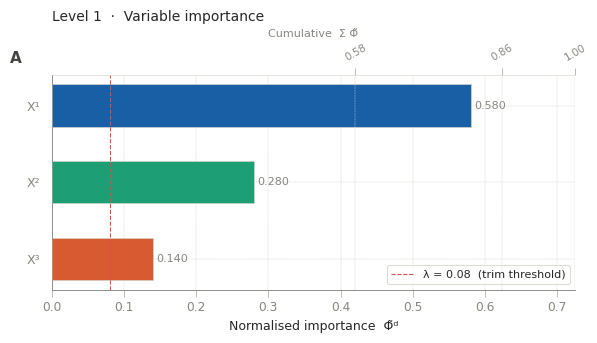

Write the Python code that produced this figure. (Note: this script raises an exception after producing the figure.)
"""
karma_levels1to4_plots.py
─────────────────────────
Publication-quality plots for KARMA explanation Levels 1–4.

Level 1  Variable importance        Φ̃^d   horizontal bar chart
Level 2  Lag profiles               φ^d_k  line plot per variable
Level 3  Regime heatmap             ΔTV(h,h') regime distance matrix
Level 4  Average causal effects     ACE^d(d',k,x)  heatmap + bar

Each level has its own standalone function returning a plt.Figure.
A combined figure (all four panels) is also provided.

Dependencies: numpy, matplotlib, seaborn, networkx (for DAG layout)
"""

from __future__ import annotations
import numpy as np
import matplotlib.pyplot as plt
import matplotlib.patches as mpatches
import matplotlib.gridspec as gridspec
import seaborn as sns
from scipy.cluster.hierarchy import linkage, dendrogram, leaves_list

# ─────────────────────────────────────────────────────────────────────────────
# Colour palette  (mirrors karma_level5_plots.py)
# ─────────────────────────────────────────────────────────────────────────────

_BLUE_RAMP = [
    "#042C53",
    "#0C447C",
    "#185FA5",
    "#378ADD",
    "#85B7EB",
    "#B5D4F4",
    "#E6F1FB",
]
_TEAL_RAMP = [
    "#04342C",
    "#085041",
    "#0F6E56",
    "#1D9E75",
    "#5DCAA5",
    "#9FE1CB",
    "#E1F5EE",
]
_AMBER_RAMP = [
    "#412402",
    "#633806",
    "#854F0B",
    "#BA7517",
    "#EF9F27",
    "#FAC775",
    "#FAEEDA",
]
_CORAL_RAMP = [
    "#4A1B0C",
    "#712B13",
    "#993C1D",
    "#D85A30",
    "#F0997B",
    "#F5C4B3",
    "#FAECE7",
]
_GRAY_RAMP = [
    "#2C2C2A",
    "#444441",
    "#5F5E5A",
    "#888780",
    "#B4B2A9",
    "#D3D1C7",
    "#F1EFE8",
]
_RED_RAMP = [
    "#501313",
    "#791F1F",
    "#A32D2D",
    "#E24B4A",
    "#F09595",
    "#F7C1C1",
    "#FCEBEB",
]

_VAR_COLOURS = [
    _BLUE_RAMP[2],
    _TEAL_RAMP[3],
    _CORAL_RAMP[3],
    _AMBER_RAMP[3],
    _GRAY_RAMP[3],
]

_GREEN = _TEAL_RAMP[3]
_AMBER = _AMBER_RAMP[4]
_RED = _RED_RAMP[3]
_GRAY = _GRAY_RAMP[3]


# ─────────────────────────────────────────────────────────────────────────────
# Global theme
# ─────────────────────────────────────────────────────────────────────────────


def _set_theme() -> None:
    sns.set_theme(
        style="whitegrid",
        context="paper",
        rc={
            "axes.spines.top": False,
            "axes.spines.right": False,
            "axes.linewidth": 0.5,
            "axes.edgecolor": _GRAY_RAMP[3],
            "grid.color": _GRAY_RAMP[5],
            "grid.linewidth": 0.35,
            "grid.linestyle": "--",
            "xtick.major.width": 0.4,
            "ytick.major.width": 0.4,
            "xtick.color": _GRAY_RAMP[3],
            "ytick.color": _GRAY_RAMP[3],
            "font.size": 9,
            "axes.titlesize": 10,
            "axes.titleweight": "normal",
            "axes.labelsize": 9,
            "legend.fontsize": 8,
            "legend.framealpha": 0.75,
            "legend.edgecolor": _GRAY_RAMP[5],
            "figure.facecolor": "white",
            "axes.facecolor": "white",
        },
    )


# ─────────────────────────────────────────────────────────────────────────────
# Shared annotation helper
# ─────────────────────────────────────────────────────────────────────────────


def _panel_label(ax: plt.Axes, letter: str) -> None:
    """Bold panel letter in top-left corner (A, B, C, D ...)."""
    ax.text(
        -0.08,
        1.04,
        letter,
        transform=ax.transAxes,
        fontsize=11,
        fontweight="bold",
        va="bottom",
        ha="left",
        color=_GRAY_RAMP[1],
    )


# ═══════════════════════════════════════════════════════════════════════════
#  LEVEL 1 — Variable importance
# ═══════════════════════════════════════════════════════════════════════════


def plot_level1(
    phi: np.ndarray,
    var_names: list[str],
    lam: float = 0.08,
    figsize: tuple = (6, 3.5),
    save_path: str | None = None,
    dpi: int = 180,
) -> plt.Figure:
    """
    Level 1 — variable importance bar chart.

    Parameters
    ----------
    phi       : (D,) float   normalised importance Φ̃^d, sums to 1
    var_names : list[str]    length D
    lam       : float        trimming threshold lambda (shown as reference line)
    figsize   : tuple
    save_path : str | None
    dpi       : int

    Returns
    -------
    plt.Figure
    """
    _set_theme()
    D = len(phi)
    assert len(var_names) == D

    order = np.argsort(phi)[::-1]
    phi_ord = phi[order]
    names = [var_names[i] for i in order]
    colours = [_VAR_COLOURS[i % len(_VAR_COLOURS)] for i in order]

    fig, ax = plt.subplots(figsize=figsize)
    fig.patch.set_facecolor("white")

    bars = ax.barh(
        range(D),
        phi_ord,
        color=colours,
        edgecolor=[_GRAY_RAMP[5]] * D,
        linewidth=0.5,
        height=0.55,
        zorder=3,
    )

    # Value annotations
    for bar, val, name in zip(bars, phi_ord, names):
        ax.text(
            bar.get_width() + 0.005,
            bar.get_y() + bar.get_height() / 2,
            f"{val:.3f}",
            va="center",
            ha="left",
            fontsize=8,
            color=_GRAY_RAMP[3],
        )

    # Lambda reference line
    ax.axvline(
        lam,
        color=_RED,
        linewidth=0.8,
        linestyle="--",
        zorder=4,
        label=f"λ = {lam}  (trim threshold)",
    )

    ax.set_yticks(range(D))
    ax.set_yticklabels(names, fontsize=9)
    ax.invert_yaxis()
    ax.set_xlabel("Normalised importance  Φ̃ᵈ")
    ax.set_title(
        "Level 1  ·  Variable importance",
        loc="left",
        pad=6,
        fontsize=10,
    )
    ax.set_xlim(0, max(phi_ord) * 1.25)
    ax.legend(loc="lower right")
    _panel_label(ax, "A")

    # Cumulative coverage annotation on right spine
    ax2 = ax.twiny()
    ax2.set_xlim(ax.get_xlim())
    ax2.set_xlabel("Cumulative  Σ Φ̃", fontsize=8, color=_GRAY_RAMP[3])
    ax2.tick_params(axis="x", labelsize=7.5, colors=_GRAY_RAMP[3])
    cumulative = np.cumsum(phi_ord)
    ax2.set_xticks(cumulative)
    ax2.set_xticklabels([f"{c:.2f}" for c in cumulative], rotation=30)
    ax2.spines["top"].set_visible(True)
    ax2.spines["top"].set_linewidth(0.4)
    ax2.spines["top"].set_color(_GRAY_RAMP[5])

    fig.tight_layout()
    if save_path:
        fig.savefig(save_path, dpi=dpi, bbox_inches="tight", facecolor="white")
        print(f"  saved → {save_path}")
    return fig


# ═══════════════════════════════════════════════════════════════════════════
#  LEVEL 2 — Lag profiles
# ═══════════════════════════════════════════════════════════════════════════


def plot_level2(
    phi_dk: np.ndarray,
    var_names: list[str],
    K_star: int,
    lam: float = 0.08,
    figsize: tuple = (7, 4),
    save_path: str | None = None,
    dpi: int = 180,
) -> plt.Figure:
    """
    Level 2 — lag profiles φ^d_k vs k.

    Parameters
    ----------
    phi_dk    : (D, K*) float   lag-resolved influence per variable and lag
    var_names : list[str]       length D
    K_star    : int             Markov order
    lam       : float           lambda reference
    figsize   : tuple
    save_path : str | None
    dpi       : int

    Returns
    -------
    plt.Figure
    """
    _set_theme()
    D, K = phi_dk.shape
    assert len(var_names) == D
    lags = np.arange(1, K + 1)

    fig, ax = plt.subplots(figsize=figsize)
    fig.patch.set_facecolor("white")

    markers = ["o", "s", "^", "D", "v"]

    for d in range(D):
        colour = _VAR_COLOURS[d % len(_VAR_COLOURS)]
        ax.plot(
            lags,
            phi_dk[d],
            color=colour,
            linewidth=1.8,
            marker=markers[d % len(markers)],
            markersize=5.5,
            label=var_names[d],
            zorder=4,
        )
        # Shaded band: ± 1 pseudo-SE (illustrative; replace with bootstrap CIs)
        ax.fill_between(
            lags,
            phi_dk[d] * 0.85,
            phi_dk[d] * 1.15,
            color=colour,
            alpha=0.08,
            zorder=2,
        )

    # Lambda trim threshold
    ax.axhline(
        lam,
        color=_RED,
        linewidth=0.8,
        linestyle="--",
        zorder=3,
        label=f"λ = {lam}",
    )

    # Annotate lag 1 values
    for d in range(D):
        ax.annotate(
            f"  {phi_dk[d, 0]:.2f}",
            xy=(1, phi_dk[d, 0]),
            fontsize=7.5,
            color=_VAR_COLOURS[d % len(_VAR_COLOURS)],
            va="center",
        )

    ax.set_xticks(lags)
    ax.set_xticklabels([f"k = {k}" for k in lags])
    ax.set_xlabel("Lag  k")
    ax.set_ylabel("Lag-resolved influence  φᵈₖ")
    ax.set_title("Level 2  ·  Lag profiles", loc="left", pad=6, fontsize=10)
    ax.legend(loc="upper right", title="variable", title_fontsize=7.5)
    _panel_label(ax, "B")

    # Momentum / mean-reversion annotations
    peak_lags = [np.argmax(phi_dk[d]) + 1 for d in range(D)]
    for d, pk in enumerate(peak_lags):
        if pk == 1:
            label_text = "momentum"
        elif pk == K:
            label_text = "long memory"
        else:
            label_text = f"peak k={pk}"
        ax.annotate(
            label_text,
            xy=(pk, phi_dk[d, pk - 1]),
            xytext=(0, 12),
            textcoords="offset points",
            fontsize=7,
            color=_VAR_COLOURS[d % len(_VAR_COLOURS)],
            ha="center",
            arrowprops=dict(
                arrowstyle="-",
                color=_VAR_COLOURS[d % len(_VAR_COLOURS)],
                lw=0.6,
            ),
        )

    fig.tight_layout()
    if save_path:
        fig.savefig(save_path, dpi=dpi, bbox_inches="tight", facecolor="white")
        print(f"  saved → {save_path}")
    return fig


# ═══════════════════════════════════════════════════════════════════════════
#  LEVEL 3 — Regime heatmap
# ═══════════════════════════════════════════════════════════════════════════


def plot_level3(
    kernels: np.ndarray,
    hist_labels: list[str],
    pi_star: np.ndarray,
    coverage: np.ndarray,
    lam: float = 0.08,
    figsize: tuple = (9, 7),
    save_path: str | None = None,
    dpi: int = 180,
    cluster: bool = True,
) -> plt.Figure:
    """
    Level 3 — regime distance matrix Δ_regime(h, h′).

    Shows inter-history TV distances as a clustered heatmap.
    Histories with coverage < λ/2 are flagged with hatching.

    Parameters
    ----------
    kernels      : (H, N) float   factored kernel row per history
                   (use a single target variable d)
    hist_labels  : list[str]      length H
    pi_star      : (H,) float     stationary weights
    coverage     : (H,) float     per-history bar value in [0,1]
    lam          : float
    figsize      : tuple
    save_path    : str | None
    cluster      : bool           whether to apply hierarchical clustering
    dpi          : int

    Returns
    -------
    plt.Figure
    """
    _set_theme()
    H, N = kernels.shape
    assert len(hist_labels) == H

    # ── TV distance matrix ─────────────────────────────────────────────────
    tv_mat = np.zeros((H, H))
    for i in range(H):
        for j in range(H):
            tv_mat[i, j] = 0.5 * np.sum(np.abs(kernels[i] - kernels[j]))

    # ── Hierarchical clustering ────────────────────────────────────────────
    if cluster and H > 2:
        condensed = tv_mat[np.triu_indices(H, k=1)]
        Z = linkage(condensed, method="average")
        order = leaves_list(Z)
    else:
        order = np.arange(H)

    tv_ord = tv_mat[np.ix_(order, order)]
    labs_ord = [hist_labels[i] for i in order]
    pi_ord = pi_star[order]
    cov_ord = coverage[order]

    # ── Figure layout: heatmap + dendrograms ──────────────────────────────
    fig = plt.figure(figsize=figsize, facecolor="white")
    gs = gridspec.GridSpec(
        2,
        2,
        width_ratios=[0.15, 1],
        height_ratios=[1, 0.15],
        hspace=0.04,
        wspace=0.04,
    )

    ax_dend_left = fig.add_subplot(gs[0, 0])
    ax_heat = fig.add_subplot(gs[0, 1])
    ax_dend_bot = fig.add_subplot(gs[1, 1])
    ax_dend_left.axis("off")
    ax_dend_bot.axis("off")

    # Dendrogram (left)
    if cluster and H > 2:
        dendrogram(
            Z,
            orientation="left",
            ax=ax_dend_left,
            no_labels=True,
            link_color_func=lambda k: _GRAY_RAMP[3],
            above_threshold_color=_GRAY_RAMP[3],
        )
        ax_dend_left.set_xlim(ax_dend_left.get_xlim()[::-1])
        for spine in ax_dend_left.spines.values():
            spine.set_visible(False)
        ax_dend_left.tick_params(left=False, bottom=False)

    # ── Heatmap ────────────────────────────────────────────────────────────
    cmap = sns.color_palette("Blues", as_cmap=True)

    im = ax_heat.imshow(
        tv_ord,
        cmap=cmap,
        vmin=0,
        vmax=0.5,
        aspect="auto",
        zorder=2,
    )

    # Cell annotations
    for i in range(H):
        for j in range(H):
            val = tv_ord[i, j]
            txt_col = "white" if val > 0.28 else _GRAY_RAMP[1]
            ax_heat.text(
                j,
                i,
                f"{val:.2f}",
                ha="center",
                va="center",
                fontsize=7.5,
                color=txt_col,
            )

    # Hatch unreliable histories (coverage < 0.5 -> floor > lambda/4)
    for i, cov in enumerate(cov_ord):
        if cov < 0.5:
            for j in range(H):
                ax_heat.add_patch(
                    mpatches.Rectangle(
                        (j - 0.5, i - 0.5),
                        1,
                        1,
                        fill=False,
                        hatch="///",
                        edgecolor=_RED,
                        linewidth=0,
                        alpha=0.35,
                        zorder=3,
                    )
                )
            for j in range(H):
                ax_heat.add_patch(
                    mpatches.Rectangle(
                        (i - 0.5, j - 0.5),
                        1,
                        1,
                        fill=False,
                        hatch="///",
                        edgecolor=_RED,
                        linewidth=0,
                        alpha=0.35,
                        zorder=3,
                    )
                )

    ax_heat.set_xticks(range(H))
    ax_heat.set_yticks(range(H))
    ax_heat.set_xticklabels(labs_ord, rotation=40, ha="right", fontsize=8)
    ax_heat.set_yticklabels(labs_ord, fontsize=8)
    ax_heat.set_title(
        "Level 3  ·  Regime distance matrix  Δ_regime(h, h′)  =  TV(T̂(·|h), T̂(·|h′))",
        loc="left",
        pad=8,
        fontsize=10,
    )
    _panel_label(ax_heat, "C")

    # π* weight bar on right side
    ax_pi = ax_heat.inset_axes([1.02, 0, 0.04, 1])
    for i, (pi_h, cov_h) in enumerate(zip(pi_ord, cov_ord)):
        colour = _GREEN if cov_h >= 0.5 else _RED
        ax_pi.barh(i, pi_h, height=0.8, color=colour, alpha=0.7)
    ax_pi.set_xlim(0, max(pi_ord) * 1.5)
    ax_pi.set_ylim(-0.5, H - 0.5)
    ax_pi.set_yticks([])
    ax_pi.set_xlabel("π*", fontsize=7.5)
    ax_pi.invert_yaxis()
    for spine in ax_pi.spines.values():
        spine.set_visible(False)
    ax_pi.tick_params(labelsize=7)

    # Colorbar
    cbar = fig.colorbar(im, ax=ax_heat, fraction=0.035, pad=0.12)
    cbar.set_label("TV distance", fontsize=8)
    cbar.ax.tick_params(labelsize=7.5)

    # Legend patches
    legend_elements = [
        mpatches.Patch(
            facecolor="white",
            edgecolor=_RED,
            hatch="///",
            linewidth=0.5,
            label="unreliable history  (floor ≥ λ/4)",
        ),
    ]
    ax_heat.legend(
        handles=legend_elements,
        loc="lower left",
        fontsize=7.5,
        framealpha=0.8,
    )

    fig.tight_layout()
    if save_path:
        fig.savefig(save_path, dpi=dpi, bbox_inches="tight", facecolor="white")
        print(f"  saved → {save_path}")
    return fig


# ═══════════════════════════════════════════════════════════════════════════
#  LEVEL 4 — Average causal effects
# ═══════════════════════════════════════════════════════════════════════════


def plot_level4(
    ace: np.ndarray,
    rho: np.ndarray,
    var_names: list[str],
    K_star: int,
    lam: float = 0.08,
    figsize: tuple = (11, 4.5),
    save_path: str | None = None,
    dpi: int = 180,
) -> plt.Figure:
    """
    Level 4 — average causal effect heatmap + bar chart.

    Left panel:  ACE^d(d′, k) heatmap  (source variable d′ × lag k)
                 for a fixed target variable d.
    Right panel: Ranked bar chart of ACE values, coloured by
                 retained (ρ(e) > λ) vs trimmed.

    Parameters
    ----------
    ace       : (D, K*) float   ACE^d(d′, k) averaged over intervention bins x
    rho       : (D, K*) float   TV edge contribution ρ(e)
    var_names : list[str]       length D  (source variables)
    K_star    : int             Markov order
    lam       : float           lambda trim threshold
    figsize   : tuple
    save_path : str | None
    dpi       : int

    Returns
    -------
    plt.Figure
    """
    _set_theme()
    D, K = ace.shape
    assert len(var_names) == D

    fig, (ax_L, ax_R) = plt.subplots(
        1,
        2,
        figsize=figsize,
        gridspec_kw={"width_ratios": [1, 1.15], "wspace": 0.38},
    )
    fig.patch.set_facecolor("white")

    # ── Left: ACE heatmap ─────────────────────────────────────────────────
    lags = [f"k={k+1}" for k in range(K)]
    cmap_ace = sns.light_palette(_BLUE_RAMP[2], n_colors=256, as_cmap=True)

    im = ax_L.imshow(
        ace,
        cmap=cmap_ace,
        vmin=0,
        vmax=ace.max() * 1.05,
        aspect="auto",
    )

    # Cell annotations: ACE value + retained/trimmed marker
    for d in range(D):
        for k in range(K):
            val = ace[d, k]
            retained = rho[d, k] > lam
            txt_col = "white" if val > ace.max() * 0.55 else _GRAY_RAMP[1]
            ax_L.text(
                k,
                d,
                f"{val:.3f}",
                ha="center",
                va="center",
                fontsize=7.5,
                color=txt_col,
            )
            # Small marker: filled circle = retained, empty = trimmed
            marker_col = _GREEN if retained else _GRAY_RAMP[4]
            ax_L.plot(
                k + 0.35,
                d - 0.32,
                "o",
                markersize=4,
                color=marker_col,
                zorder=5,
                clip_on=False,
            )

    ax_L.set_xticks(range(K))
    ax_L.set_xticklabels(lags, fontsize=8.5)
    ax_L.set_yticks(range(D))
    ax_L.set_yticklabels(var_names, fontsize=8.5)
    ax_L.set_xlabel("Lag  k")
    ax_L.set_ylabel("Source variable  d′")
    ax_L.set_title(
        "ACE heatmap  ACEᵈ(d′, k)",
        loc="left",
        pad=6,
        fontsize=10,
    )
    _panel_label(ax_L, "D")

    cbar = fig.colorbar(im, ax=ax_L, fraction=0.046, pad=0.04)
    cbar.set_label("Avg causal effect", fontsize=8)
    cbar.ax.tick_params(labelsize=7.5)

    # Retained / trimmed legend
    leg_elem = [
        mpatches.Patch(facecolor=_GREEN, label=f"retained  ρ(e) > λ = {lam}"),
        mpatches.Patch(facecolor=_GRAY_RAMP[4], label="trimmed"),
    ]
    ax_L.legend(
        handles=leg_elem,
        loc="lower right",
        fontsize=7.5,
        framealpha=0.85,
        markerscale=0.7,
    )

    # ── Right: ranked bar chart ────────────────────────────────────────────
    # Flatten and sort by ACE descending
    entries = []
    for d in range(D):
        for k in range(K):
            entries.append(
                {
                    "label": f"{var_names[d]}, k={k+1}",
                    "ace": ace[d, k],
                    "rho": rho[d, k],
                    "retained": rho[d, k] > lam,
                    "var": d,
                    "lag": k,
                }
            )
    entries.sort(key=lambda e: e["ace"], reverse=True)
    n_e = len(entries)

    bar_colours = []
    bar_ec = []
    for e in entries:
        if e["retained"]:
            bar_colours.append(_VAR_COLOURS[e["var"] % len(_VAR_COLOURS)])
            bar_ec.append(_GRAY_RAMP[5])
        else:
            bar_colours.append(_GRAY_RAMP[5])
            bar_ec.append(_GRAY_RAMP[4])

    bars = ax_R.barh(
        range(n_e),
        [e["ace"] for e in entries],
        color=bar_colours,
        edgecolor=bar_ec,
        linewidth=0.5,
        height=0.55,
        zorder=3,
    )

    # Lambda reference line
    ax_R.axvline(
        lam,
        color=_RED,
        linewidth=0.9,
        linestyle="--",
        zorder=4,
        label=f"λ = {lam}",
    )

    # Annotate ACE value and rho
    for bar, e in zip(bars, entries):
        ax_R.text(
            bar.get_width() + 0.003,
            bar.get_y() + bar.get_height() / 2,
            f"{e['ace']:.3f}  (ρ={e['rho']:.3f})",
            va="center",
            ha="left",
            fontsize=7,
            color=_GRAY_RAMP[3] if e["retained"] else _GRAY_RAMP[4],
        )

    ax_R.set_yticks(range(n_e))
    ax_R.set_yticklabels([e["label"] for e in entries], fontsize=8)
    ax_R.invert_yaxis()
    ax_R.set_xlabel("ACEᵈ(d′, k)")
    ax_R.set_title("Ranked causal effects", loc="left", pad=6, fontsize=10)
    ax_R.set_xlim(0, max(e["ace"] for e in entries) * 1.55)
    ax_R.legend(loc="lower right")

    # Variable colour legend (right panel)
    var_patches = [
        mpatches.Patch(
            facecolor=_VAR_COLOURS[d % len(_VAR_COLOURS)],
            label=var_names[d],
        )
        for d in range(D)
    ]
    ax_R.legend(
        handles=var_patches
        + [
            mpatches.Patch(facecolor=_GRAY_RAMP[5], label="trimmed"),
            mpatches.Patch(
                facecolor="white",
                edgecolor=_RED,
                linestyle="--",
                linewidth=1,
                label=f"λ = {lam}",
            ),
        ],
        loc="lower right",
        fontsize=7.5,
        framealpha=0.85,
        title="variable / status",
        title_fontsize=7,
    )

    fig.suptitle(
        "Level 4  ·  Average causal effect  ACEᵈ(d′, k)",
        fontsize=11,
        y=1.01,
        fontweight="normal",
        color=_GRAY_RAMP[1],
    )
    fig.tight_layout()
    if save_path:
        fig.savefig(save_path, dpi=dpi, bbox_inches="tight", facecolor="white")
        print(f"  saved → {save_path}")
    return fig


# ═══════════════════════════════════════════════════════════════════════════
#  COMBINED — all four levels in one figure
# ═══════════════════════════════════════════════════════════════════════════


def plot_all_levels(
    phi: np.ndarray,
    phi_dk: np.ndarray,
    kernels: np.ndarray,
    ace: np.ndarray,
    rho: np.ndarray,
    pi_star: np.ndarray,
    coverage: np.ndarray,
    var_names: list[str],
    hist_labels: list[str],
    K_star: int,
    lam: float = 0.08,
    d_name: str = "X¹",
    figsize: tuple = (16, 14),
    save_path: str | None = None,
    dpi: int = 180,
) -> plt.Figure:
    """
    Combined four-panel figure: Levels 1–4 on a single page.

    Layout
    ------
    Row 0  [ Level 1 importance (left)  |  Level 2 lag profiles (right) ]
    Row 1  [ Level 3 regime heatmap (full width)                         ]
    Row 2  [ Level 4 ACE heatmap (left) |  Level 4 ranked bars (right)  ]

    Parameters
    ----------
    phi         : (D,)   normalised importance
    phi_dk      : (D, K) lag-resolved influence
    kernels     : (H, N) transition kernel rows (single target variable d)
    ace         : (D, K) average causal effects
    rho         : (D, K) TV edge contributions
    pi_star     : (H,)   stationary weights
    coverage    : (H,)   per-history coverage bar
    var_names   : (D,)   variable names
    hist_labels : (H,)   history labels
    K_star      : int    Markov order
    lam         : float  lambda
    d_name      : str    target variable name for titles
    figsize     : tuple
    save_path   : str | None
    dpi         : int

    Returns
    -------
    plt.Figure
    """
    _set_theme()
    D = len(var_names)
    H = len(hist_labels)
    K = K_star

    fig = plt.figure(figsize=figsize, facecolor="white")
    fig.text(
        0.5,
        0.995,
        f"KARMA explanation hierarchy  ·  Levels 1–4  ·  target {d_name}  ·  K* = {K_star}  ·  λ = {lam}",
        ha="center",
        va="top",
        fontsize=12,
        fontweight="normal",
        color=_GRAY_RAMP[1],
    )

    gs_outer = gridspec.GridSpec(
        3,
        1,
        top=0.97,
        bottom=0.04,
        hspace=0.44,
        height_ratios=[1, 1.1, 1],
    )

    # ── Row 0: Level 1 + Level 2 ─────────────────────────────────────────
    gs_row0 = gridspec.GridSpecFromSubplotSpec(
        1,
        2,
        subplot_spec=gs_outer[0],
        wspace=0.38,
    )
    ax1 = fig.add_subplot(gs_row0[0])
    ax2 = fig.add_subplot(gs_row0[1])

    # Level 1
    order = np.argsort(phi)[::-1]
    phi_ord = phi[order]
    names1 = [var_names[i] for i in order]
    cols1 = [_VAR_COLOURS[i % len(_VAR_COLOURS)] for i in order]

    bars1 = ax1.barh(
        range(D),
        phi_ord,
        color=cols1,
        edgecolor=[_GRAY_RAMP[5]] * D,
        linewidth=0.5,
        height=0.55,
        zorder=3,
    )
    for bar, val in zip(bars1, phi_ord):
        ax1.text(
            bar.get_width() + 0.004,
            bar.get_y() + bar.get_height() / 2,
            f"{val:.3f}",
            va="center",
            ha="left",
            fontsize=7.5,
            color=_GRAY_RAMP[3],
        )
    ax1.axvline(
        lam, color=_RED, linewidth=0.8, linestyle="--", zorder=4, label=f"λ = {lam}"
    )
    ax1.set_yticks(range(D))
    ax1.set_yticklabels(names1, fontsize=8.5)
    ax1.invert_yaxis()
    ax1.set_xlabel("Normalised importance  Φ̃ᵈ")
    ax1.set_title("Level 1  ·  Variable importance", loc="left", pad=5, fontsize=9.5)
    ax1.set_xlim(0, max(phi_ord) * 1.28)
    ax1.legend(loc="lower right", fontsize=7.5)
    _panel_label(ax1, "A")

    # Level 2
    markers = ["o", "s", "^", "D", "v"]
    lags = np.arange(1, K + 1)
    for d in range(D):
        c = _VAR_COLOURS[d % len(_VAR_COLOURS)]
        ax2.plot(
            lags,
            phi_dk[d],
            color=c,
            linewidth=1.8,
            marker=markers[d % len(markers)],
            markersize=5,
            label=var_names[d],
            zorder=4,
        )
        ax2.fill_between(
            lags, phi_dk[d] * 0.85, phi_dk[d] * 1.15, color=c, alpha=0.08, zorder=2
        )
    ax2.axhline(
        lam, color=_RED, linewidth=0.8, linestyle="--", zorder=3, label=f"λ = {lam}"
    )
    ax2.set_xticks(lags)
    ax2.set_xticklabels([f"k={k}" for k in lags])
    ax2.set_xlabel("Lag  k")
    ax2.set_ylabel("Lag-resolved influence  φᵈₖ")
    ax2.set_title("Level 2  ·  Lag profiles", loc="left", pad=5, fontsize=9.5)
    ax2.legend(loc="upper right", title="variable", title_fontsize=7, fontsize=8)
    _panel_label(ax2, "B")

    # ── Row 1: Level 3 (regime heatmap) ──────────────────────────────────
    ax3 = fig.add_subplot(gs_outer[1])

    tv_mat = np.zeros((H, H))
    for i in range(H):
        for j in range(H):
            tv_mat[i, j] = 0.5 * np.sum(np.abs(kernels[i] - kernels[j]))

    if H > 2:
        condensed = tv_mat[np.triu_indices(H, k=1)]
        Z = linkage(condensed, method="average")
        order3 = leaves_list(Z)
    else:
        order3 = np.arange(H)

    tv_ord = tv_mat[np.ix_(order3, order3)]
    labs_ord = [hist_labels[i] for i in order3]
    cov_ord = coverage[order3]

    cmap3 = sns.color_palette("Blues", as_cmap=True)
    im3 = ax3.imshow(tv_ord, cmap=cmap3, vmin=0, vmax=0.5, aspect="auto")

    for i in range(H):
        for j in range(H):
            val = tv_ord[i, j]
            tc = "white" if val > 0.28 else _GRAY_RAMP[1]
            ax3.text(j, i, f"{val:.2f}", ha="center", va="center", fontsize=7, color=tc)

    for i, cov_h in enumerate(cov_ord):
        if cov_h < 0.5:
            for j in range(H):
                ax3.add_patch(
                    mpatches.Rectangle(
                        (j - 0.5, i - 0.5),
                        1,
                        1,
                        fill=False,
                        hatch="///",
                        edgecolor=_RED,
                        linewidth=0,
                        alpha=0.35,
                        zorder=3,
                    )
                )

    ax3.set_xticks(range(H))
    ax3.set_yticks(range(H))
    ax3.set_xticklabels(labs_ord, rotation=35, ha="right", fontsize=8)
    ax3.set_yticklabels(labs_ord, fontsize=8)
    ax3.set_title(
        "Level 3  ·  Regime distance matrix  Δ_regime(h, h′) = TV(T̂(·|h), T̂(·|h′))",
        loc="left",
        pad=5,
        fontsize=9.5,
    )
    _panel_label(ax3, "C")

    cbar3 = fig.colorbar(im3, ax=ax3, fraction=0.02, pad=0.01)
    cbar3.set_label("TV distance", fontsize=8)
    cbar3.ax.tick_params(labelsize=7.5)

    ax3.legend(
        handles=[
            mpatches.Patch(
                facecolor="white",
                edgecolor=_RED,
                hatch="///",
                linewidth=0.5,
                label="unreliable  (floor ≥ λ/4)",
            )
        ],
        loc="lower left",
        fontsize=7.5,
        framealpha=0.85,
    )

    # ── Row 2: Level 4 ────────────────────────────────────────────────────
    gs_row2 = gridspec.GridSpecFromSubplotSpec(
        1,
        2,
        subplot_spec=gs_outer[2],
        wspace=0.42,
    )
    ax4L = fig.add_subplot(gs_row2[0])
    ax4R = fig.add_subplot(gs_row2[1])

    # ACE heatmap
    cmap4 = sns.light_palette(_BLUE_RAMP[2], n_colors=256, as_cmap=True)
    im4 = ax4L.imshow(ace, cmap=cmap4, vmin=0, vmax=ace.max() * 1.05, aspect="auto")
    for d in range(D):
        for k in range(K):
            val = ace[d, k]
            retained = rho[d, k] > lam
            tc = "white" if val > ace.max() * 0.55 else _GRAY_RAMP[1]
            ax4L.text(
                k, d, f"{val:.3f}", ha="center", va="center", fontsize=7.5, color=tc
            )
            mc = _GREEN if retained else _GRAY_RAMP[4]
            ax4L.plot(
                k + 0.35, d - 0.32, "o", markersize=4, color=mc, zorder=5, clip_on=False
            )
    ax4L.set_xticks(range(K))
    ax4L.set_xticklabels([f"k={k+1}" for k in range(K)], fontsize=8.5)
    ax4L.set_yticks(range(D))
    ax4L.set_yticklabels(var_names, fontsize=8.5)
    ax4L.set_xlabel("Lag  k")
    ax4L.set_ylabel("Source variable  d′")
    ax4L.set_title("Level 4  ·  ACE heatmap", loc="left", pad=5, fontsize=9.5)
    _panel_label(ax4L, "D")
    cbar4 = fig.colorbar(im4, ax=ax4L, fraction=0.046, pad=0.04)
    cbar4.set_label("Avg causal effect", fontsize=8)
    cbar4.ax.tick_params(labelsize=7.5)

    # Ranked bars
    entries = sorted(
        [
            {
                "label": f"{var_names[d]}, k={k+1}",
                "ace": ace[d, k],
                "rho": rho[d, k],
                "retained": rho[d, k] > lam,
                "var": d,
            }
            for d in range(D)
            for k in range(K)
        ],
        key=lambda e: e["ace"],
        reverse=True,
    )
    n_e = len(entries)
    bcs = [
        _VAR_COLOURS[e["var"] % len(_VAR_COLOURS)] if e["retained"] else _GRAY_RAMP[5]
        for e in entries
    ]

    bars4 = ax4R.barh(
        range(n_e),
        [e["ace"] for e in entries],
        color=bcs,
        edgecolor=[_GRAY_RAMP[5]] * n_e,
        linewidth=0.5,
        height=0.55,
        zorder=3,
    )
    ax4R.axvline(lam, color=_RED, linewidth=0.9, linestyle="--", zorder=4)
    for bar, e in zip(bars4, entries):
        ax4R.text(
            bar.get_width() + 0.003,
            bar.get_y() + bar.get_height() / 2,
            f"{e['ace']:.3f}  ρ={e['rho']:.3f}",
            va="center",
            ha="left",
            fontsize=7,
            color=_GRAY_RAMP[3] if e["retained"] else _GRAY_RAMP[4],
        )
    ax4R.set_yticks(range(n_e))
    ax4R.set_yticklabels([e["label"] for e in entries], fontsize=8)
    ax4R.invert_yaxis()
    ax4R.set_xlabel("ACEᵈ(d′, k)")
    ax4R.set_title("Ranked causal effects", loc="left", pad=5, fontsize=9.5)
    ax4R.set_xlim(0, max(e["ace"] for e in entries) * 1.55)
    var_patches = [
        mpatches.Patch(
            facecolor=_VAR_COLOURS[d % len(_VAR_COLOURS)], label=var_names[d]
        )
        for d in range(D)
    ]
    ax4R.legend(
        handles=var_patches
        + [mpatches.Patch(facecolor=_GRAY_RAMP[5], label="trimmed")],
        loc="lower right",
        fontsize=7.5,
        framealpha=0.85,
        title="variable",
        title_fontsize=7,
    )

    if save_path:
        fig.savefig(save_path, dpi=dpi, bbox_inches="tight", facecolor="white")
        print(f"  saved → {save_path}")
    return fig


# ─────────────────────────────────────────────────────────────────────────────
# Example
# ─────────────────────────────────────────────────────────────────────────────

if __name__ == "__main__":

    rng = np.random.default_rng(42)

    D = 3
    K = 3
    N = 3
    H = 6
    lam = 0.08
    K_star = K

    var_names = ["X¹", "X²", "X³"]
    hist_labels = [
        "h=(0,0,0)",
        "h=(1,0,1)",
        "h=(2,2,1)",
        "h=(0,1,2)",
        "h=(1,1,0)",
        "h=(2,0,0)",
    ]

    # Level 1: normalised importance
    phi = np.array([0.58, 0.28, 0.14])

    # Level 2: lag profiles — X1 momentum, X2 flat, X3 near-zero
    phi_dk = np.array(
        [
            [0.41, 0.15, 0.02],  # X1: sharp peak at k=1
            [0.24, 0.20, 0.18],  # X2: flatter
            [0.09, 0.06, 0.04],  # X3: near-zero
        ]
    )

    # Level 3: transition kernels for heatmap (target variable X1)
    kernels = np.array(
        [
            [0.74, 0.18, 0.08],
            [0.22, 0.55, 0.23],
            [0.05, 0.12, 0.83],
            [0.31, 0.38, 0.31],
            [0.19, 0.71, 0.10],
            [0.28, 0.28, 0.44],
        ]
    )
    pi_star = np.array([0.20, 0.18, 0.19, 0.15, 0.17, 0.11])
    coverage = np.array([0.92, 0.78, 0.95, 0.58, 0.88, 0.22])

    # Level 4: ACE and rho
    ace = np.array(
        [
            [0.41, 0.15, 0.03],
            [0.28, 0.11, 0.07],
            [0.04, 0.02, 0.01],
        ]
    )
    rho = np.array(
        [
            [0.38, 0.12, 0.02],
            [0.25, 0.09, 0.05],
            [0.03, 0.01, 0.01],
        ]
    )

    # Individual level plots
    fig1 = plot_level1(
        phi, var_names, lam=lam, save_path="/workspaces/KARMA-/outputs/karma_level1.png"
    )
    fig2 = plot_level2(
        phi_dk,
        var_names,
        K_star=K_star,
        lam=lam,
        save_path="/workspaces/KARMA-/outputs/karma_level2.png",
    )
    fig3 = plot_level3(
        kernels,
        hist_labels,
        pi_star,
        coverage,
        lam=lam,
        save_path="/workspaces/KARMA-/outputs/karma_level3.png",
    )
    fig4 = plot_level4(
        ace,
        rho,
        var_names,
        K_star=K_star,
        lam=lam,
        save_path="/workspaces/KARMA-/outputs/karma_level4.png",
    )

    # Combined figure
    fig_all = plot_all_levels(
        phi,
        phi_dk,
        kernels,
        ace,
        rho,
        pi_star,
        coverage,
        var_names,
        hist_labels,
        K_star=K_star,
        lam=lam,
        d_name="X¹",
        save_path="/workspaces/KARMA-/outputs/karma_levels1to4_combined.png",
        dpi=180,
    )

    plt.show()
